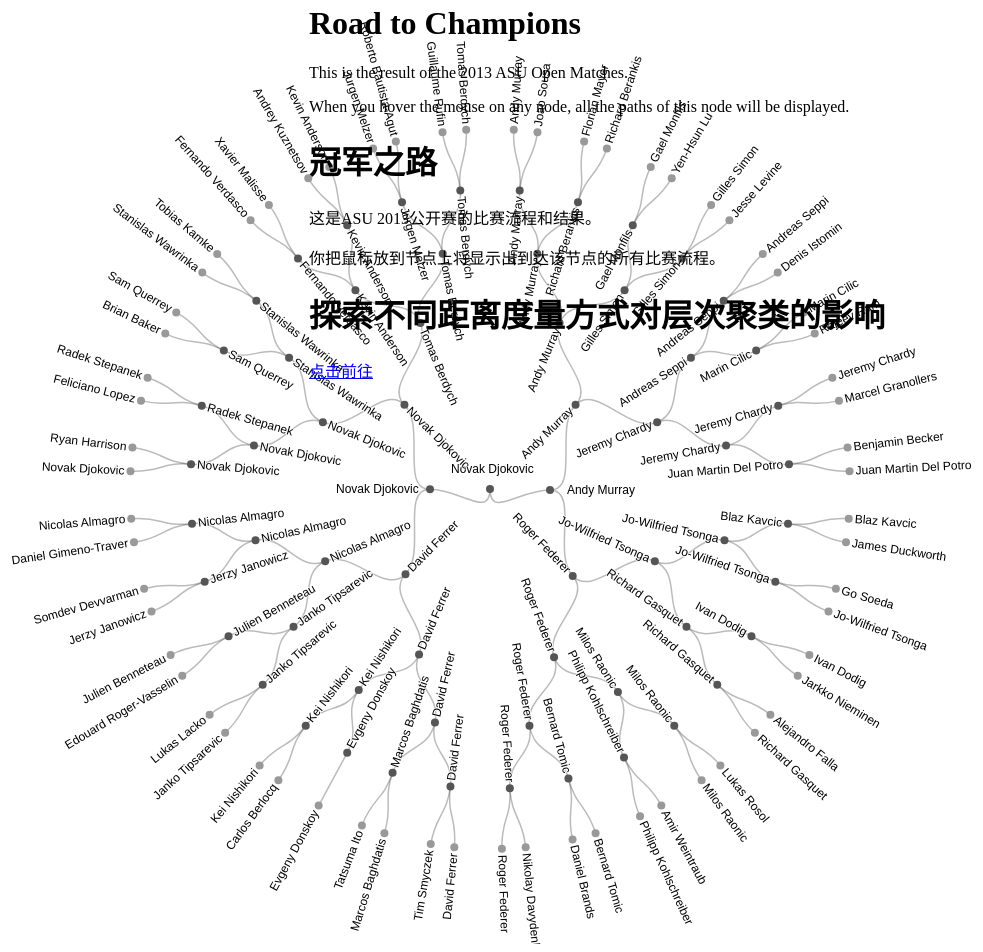
D3 v4 page, settled after 480 driven frames (8 s of simulated time); the page loaded 1 data file(s).


// ── index.js
/**
        * select all link elements of the player.
        * id the id for search.
        * selected for status of select status
        **/
function find_path(id, selected) {
    selection = d3.selectAll("#" + id).attr("class", selected ? "link_selected" : "link");
}

var svg = d3.select("svg"),
    width = +svg.attr("width"),
    height = +svg.attr("height"),
    g = svg.append("g").attr("transform", "translate(" + (width / 2 - 15) + "," + (height / 2 + 25) + ")");

var stratify = d3.stratify()
    .parentId(function (d) { return d.parent; });

var tree = d3.cluster()
    .size([360, 360])
    .separation(function (a, b) { return (a.parent == b.parent ? 1 : 2) / a.depth; });

d3.json("2013.json", function (error, data) {
    if (error) throw error;

    var root = tree(stratify(data)
        .sort(function (a, b) { return (a.height - b.height) || a.id.localeCompare(b.id); }));

    var link = g.selectAll(".link")
        .data(root.descendants().slice(1))
        .enter().append("path")
        .attr("class", "link")
        .attr("d", function (d) {
            return "M" + project(d.x, d.y)
                + "C" + project(d.x, (d.y + d.parent.y) / 2)
                + " " + project(d.parent.x, (d.y + d.parent.y) / 2)
                + " " + project(d.parent.x, d.parent.y);
        })

        .attr("id", function (d) { return "path_" + d.data.name.replace(/\s/, '_') });

    var node = g.selectAll(".node")
        .data(root.descendants())
        .enter().append("g")
        .attr("class", function (d) { return "node" + (d.children ? " node--internal" : " node--leaf"); })
        .attr("transform", function (d) { return "translate(" + project(d.x, d.y) + ")"; })
        .on("mouseover", function (d, i) {
            id = "path_" + d.data.name
            find_path(id.replace(/\s/, '_'), true);
            d3.select(this).selectAll('text').style("font-size", "18px").style("fill", "#359")
        })
        .on("mouseout", function (d, i) {
            id = "path_" + d.data.name
            find_path(id.replace(/\s/, '_'), false);
            d3.select(this).selectAll('text').style("font-size", "12px").style("fill", "#111")
        });

    node.append("circle")
        .attr("r", 4);

    node.append("text")
        .attr("dy", ".31em")
        .attr("x", function (d) { return d.x < 180 === !d.children ? 6 : -6; })
        .style("text-anchor", function (d) { return d.x < 180 === !d.children ? "start" : "end"; })
        .attr("transform", function (d) {
            if (d.data.round != 'semi' && d.data.round != 'Final')
                return "rotate(" + (d.x < 180 ? d.x - 90 : d.x + 90) + ")";
            else if (d.data.round != 'Final')
                return "translate(" + (d.x > 180 ? -100 : d.x) + ")";
            else
                return "translate(" + (d.x > 180 ? -45 : d.x) + ",-20)";
        })
        .text(function (d) { return d.data.name; });
});

function project(x, y) {
    var angle = (x - 90) / 180 * Math.PI, radius = y;
    return [radius * Math.cos(angle), radius * Math.sin(angle)];
}


var zoom = d3.zoom()
    .scaleExtent([0.1, 10])
    .on('start', () => {
        console.log('start')
        svg.style('cursor', 'pointer')
    })
    .on('zoom', (e) => {
        console.log(e)
        svg.selectAll('rect').attr('transform',
            'translate(' + e.transform.x + ',' + e.transform.y + ') scale(' + e.transform.k + ')'
        )
    })
    .on('end', () => {
        svg.style('cursor', 'default')
    });

svg.call(zoom).call(zoom.transform, d3.zoomIdentity.scale(1))

### data: 2013.json
[
 {
  "id": "Final-Novak Djokovic",
  "parent": null,
  "name": "Novak Djokovic",
  "round": "Final",
  "loser": "Andy Murray"
 },
 {
  "id": "semi-Andy Murray",
  "parent": "Final-Novak Djokovic",
  "name": "Andy Murray",
  "round": "semi",
  "loser": "Roger Federer"
 },
 {
  "id": "semi-Novak Djokovic",
  "parent": "Final-Novak Djokovic",
  "name": "Novak Djokovic",
  "round": "semi",
  "loser": "David Ferrer"
 },
 {
  "id": "quarter-Andy Murray",
  "parent": "semi-Andy Murray",
  "name": "Andy Murray",
  "round": "quarter",
  "loser": "Jeremy Chardy"
 },
 {
  "id": "quarter-Roger Federer",
  "parent": "semi-Andy Murray",
  "name": "Roger Federer",
  "round": "quarter",
  "loser": "Jo-Wilfried Tsonga"
 },
 {
  "id": "quarter-Novak Djokovic",
  "parent": "semi-Novak Djokovic",
  "name": "Novak Djokovic",
  "round": "quarter",
  "loser": "Tomas Berdych"
 },
 {
  "id": "quarter-David Ferrer",
  "parent": "semi-Novak Djokovic",
  "name": "David Ferrer",
  "round": "quarter",
  "loser": "Nicolas Almagro"
 },
 {
  "id": "Fourth-Roger Federer",
  "parent": "quarter-Roger Federer",
  "name": "Roger Federer",
  "round": "Fourth",
  "loser": "Milos Raonic"
 },
 "... 118 more items"
]